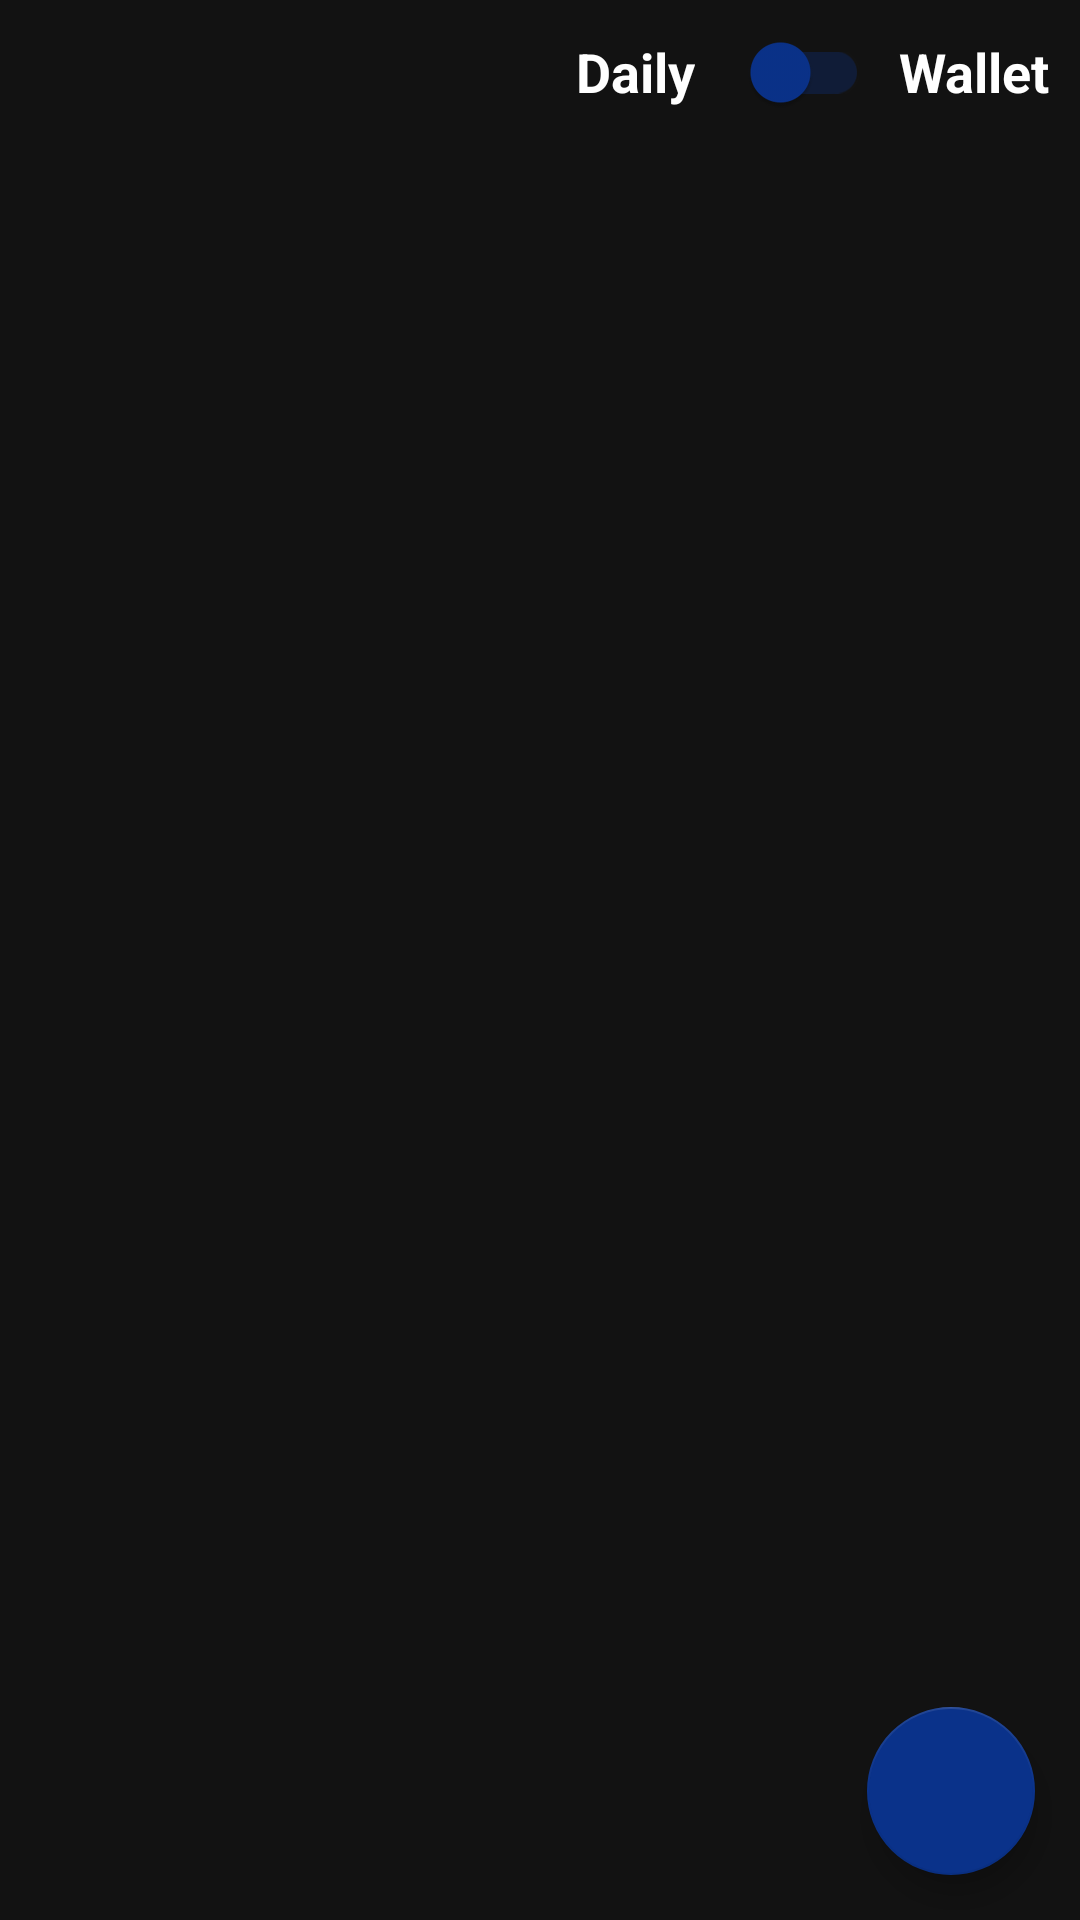

Android layout source for this screen:
<!-- AndroidManifest.xml: application theme Theme.SplitPay -->
<!-- res/layout/fragment_record.xml -->
<?xml version="1.0" encoding="utf-8"?>
<RelativeLayout xmlns:android="http://schemas.android.com/apk/res/android"
    xmlns:app="http://schemas.android.com/apk/res-auto"
    android:layout_width="match_parent"
    android:layout_height="match_parent">

    <LinearLayout
        android:id="@+id/lytSwitch"
        android:layout_width="match_parent"
        android:layout_height="wrap_content"
        android:layout_alignParentTop="true"
        android:foregroundGravity="center"
        android:gravity="end"
        android:orientation="horizontal">

        <TextView
            android:id="@+id/txtDaily"
            android:layout_width="wrap_content"
            android:layout_height="wrap_content"
            android:layout_gravity="center"
            android:text="@string/daily_record"
            android:textColor="@color/white"
            android:textSize="@dimen/text18"
            android:textStyle="bold" />

        <androidx.appcompat.widget.SwitchCompat
            android:id="@+id/switchRecord"
            android:layout_width="wrap_content"
            android:layout_height="wrap_content"
            android:layout_gravity="center"
            android:layout_marginStart="@dimen/margin10"
            android:layout_marginEnd="@dimen/margin10"
            android:checked="false"
            android:theme="@style/toggleSwitch" />

        <TextView
            android:id="@+id/txtWallet"
            android:layout_width="wrap_content"
            android:layout_height="wrap_content"
            android:layout_gravity="center"
            android:layout_marginEnd="@dimen/margin10"
            android:text="@string/wallet"
            android:textColor="@color/white"
            android:textSize="@dimen/text18"
            android:textStyle="bold" />
    </LinearLayout>

    <ListView
        android:id="@+id/listDaily"
        android:layout_width="match_parent"
        android:layout_height="match_parent"
        android:layout_below="@+id/lytSwitch"
        android:layout_margin="@dimen/margin10"
        android:divider="@null"
        android:smoothScrollbar="true" />

    <ListView
        android:id="@+id/listWallet"
        android:layout_width="match_parent"
        android:layout_height="match_parent"
        android:layout_below="@+id/lytSwitch"
        android:layout_margin="@dimen/margin10"
        android:divider="@null"
        android:smoothScrollbar="true"
        android:visibility="gone" />

    <com.google.android.material.floatingactionbutton.FloatingActionButton
        android:id="@+id/buttonAdd"
        android:layout_width="wrap_content"
        android:layout_height="wrap_content"
        android:layout_alignParentEnd="true"
        android:layout_alignParentBottom="true"
        android:layout_marginEnd="@dimen/margin15"
        android:layout_marginBottom="@dimen/margin15"
        android:contentDescription="@string/add"
        android:src="@drawable/ic_add"
        app:backgroundTint="@color/colorBlue"
        app:tint="@null" />

</RelativeLayout>
<!-- resources referenced by this layout -->
<resources>
  <color name="colorBlue">#FF0A328A</color>
  <color name="white">#FFFFFFFF</color>
  <dimen name="margin10">10dp</dimen>
  <dimen name="margin15">15dp</dimen>
  <dimen name="text18">18sp</dimen>
  <string name="add">Add</string>
  <string name="daily_record">Daily</string>
  <string name="wallet">Wallet</string>
  <style name="toggleSwitch" parent="Theme.MaterialComponents.NoActionBar">
          <item name="colorControlActivated">@color/colorBlue</item>
          <item name="colorSwitchThumbNormal">@color/colorBlue</item>
          <item name="android:colorForeground">@color/colorBlue</item>
      </style>
  <style name="Theme.SplitPay" parent="Theme.MaterialComponents.NoActionBar">
          
          <item name="colorPrimary">@color/purple_500</item>
          <item name="colorPrimaryVariant">@color/purple_700</item>
          <item name="colorOnPrimary">@color/white</item>
          
          <item name="colorSecondary">@color/teal_200</item>
          <item name="colorSecondaryVariant">@color/teal_700</item>
          <item name="colorOnSecondary">@color/black</item>
          
          <item name="android:statusBarColor">?attr/colorPrimaryVariant</item>
          
      </style>
  <color name="purple_500">#FF6200EE</color>
  <color name="purple_700">#FF3700B3</color>
  <color name="teal_200">#FF03DAC5</color>
  <color name="teal_700">#FF018786</color>
  <color name="black">#FF000000</color>
</resources>
